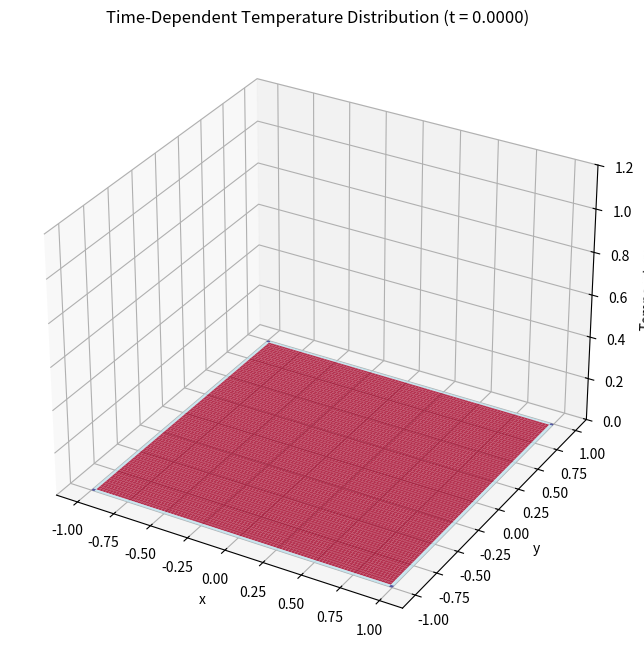
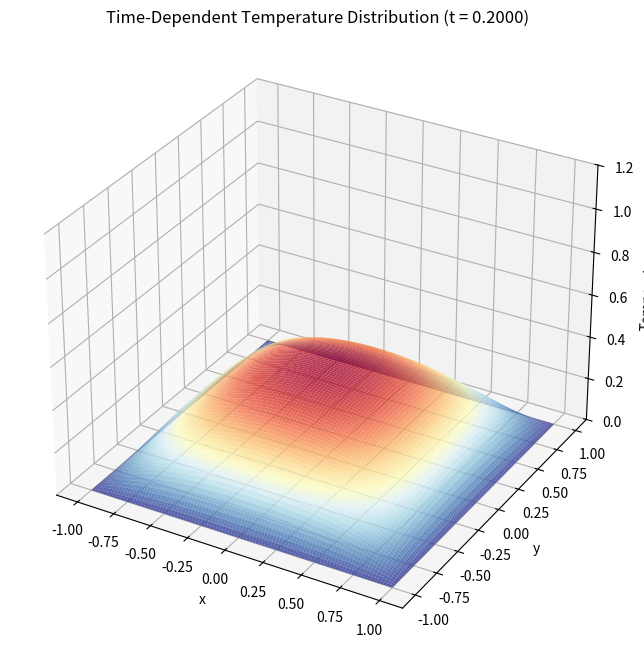
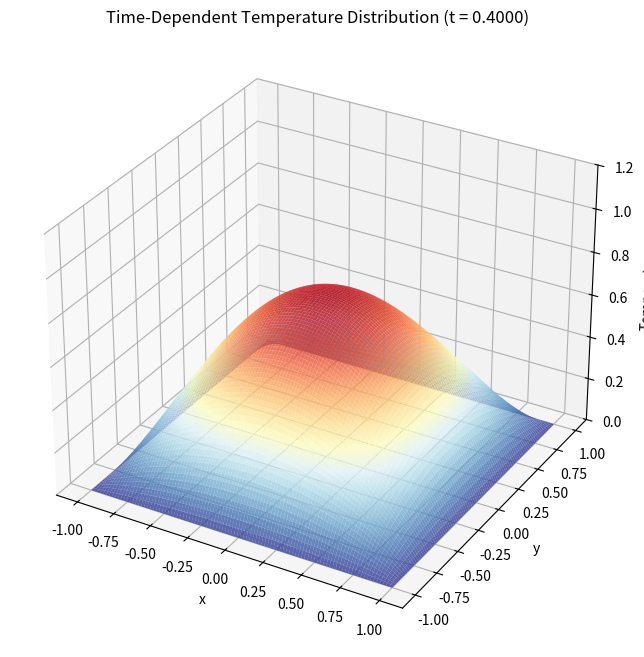
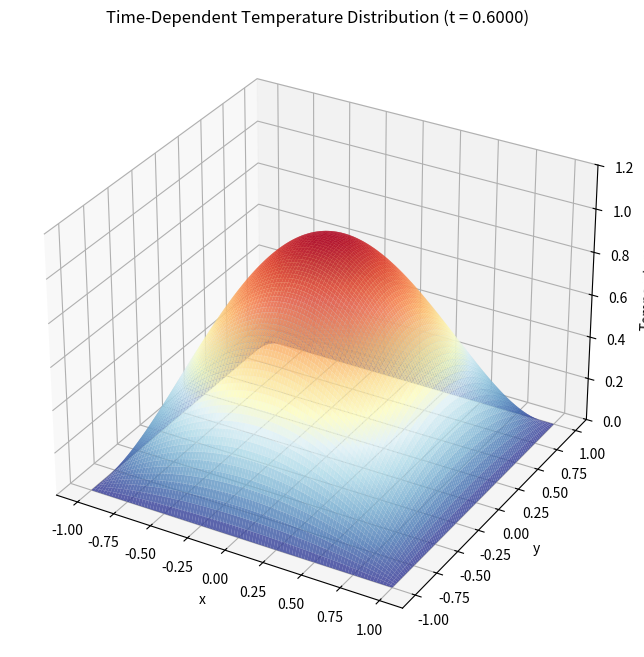
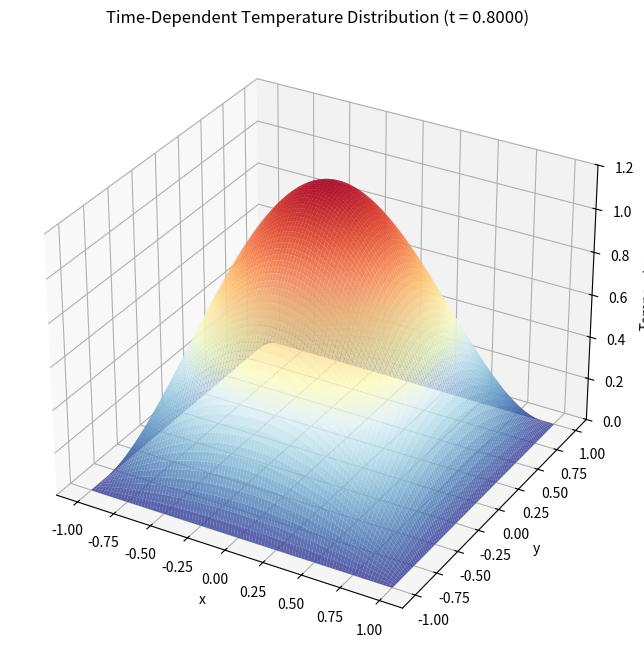
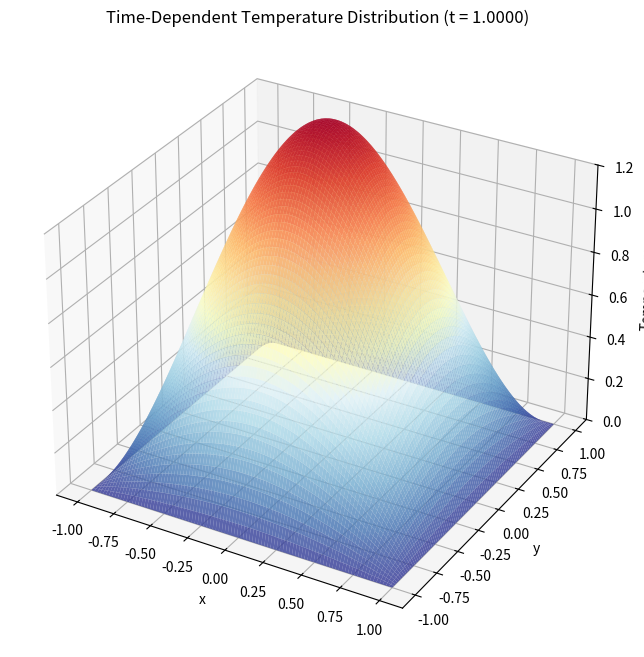

Here is the Python script that generated these plots, in order:
#!/usr/bin/env python3
# -*- coding: utf-8 -*-
"""
Created on Thu Feb 20 19:37:27 2025

"""

import numpy as np
import matplotlib.pyplot as plt
from mpl_toolkits.mplot3d import Axes3D

D_T = 1.0  
c = 2.0   
a_0 = 1.0  
beta = 1.0  
T_f = 0.0  


nx, ny = 100, 100  
dx, dy = 2 / (nx - 1), 2 / (ny - 1) 
dt = 0.0001  
nt = 12000   

T = np.zeros((nx, ny)) 
T[:, 0] = T_f   
T[:, -1] = T_f  
T[0, :] = T_f   
T[-1, :] = T_f  

fig = plt.figure(figsize=(10, 8))
ax = fig.add_subplot(111, projection='3d')

x = np.linspace(-1, 1, nx)
y = np.linspace(-1, 1, ny)
X, Y = np.meshgrid(x, y)

z_min = 0
z_max = 1.2
ax.set_zlim(z_min, z_max)

for n in range(nt):
    Tn = T.copy()  

    T[1:-1, 1:-1] = Tn[1:-1, 1:-1] + dt * (
        D_T * ((Tn[2:, 1:-1] - 2*Tn[1:-1, 1:-1] + Tn[:-2, 1:-1]) / dx**2 
               +(Tn[1:-1, 2:] - 2*Tn[1:-1, 1:-1] + Tn[1:-1, :-2]) / dy**2) 
        + c * a_0 * np.exp(beta * Tn[1:-1, 1:-1]))

    T[:, 0] = T_f   
    T[:, -1] = T_f  
    T[0, :] = T_f  
    T[-1, :] = T_f 
    
    T_inverted = T

    if n % 2000 == 0:
        fig = plt.figure(figsize=(10, 8))
        ax = fig.add_subplot(111, projection='3d')
        ax.plot_surface(X, Y, T_inverted, cmap='RdYlBu_r', rstride=1, cstride=1, alpha=0.8)
        ax.set_xlabel('x')
        ax.set_ylabel('y')
        ax.set_zlim(z_min, z_max)
        ax.set_zlabel('Temperature')
        ax.set_title(f'Time-Dependent Temperature Distribution (t = {n * dt:.4f})')
        plt.show()
        
        